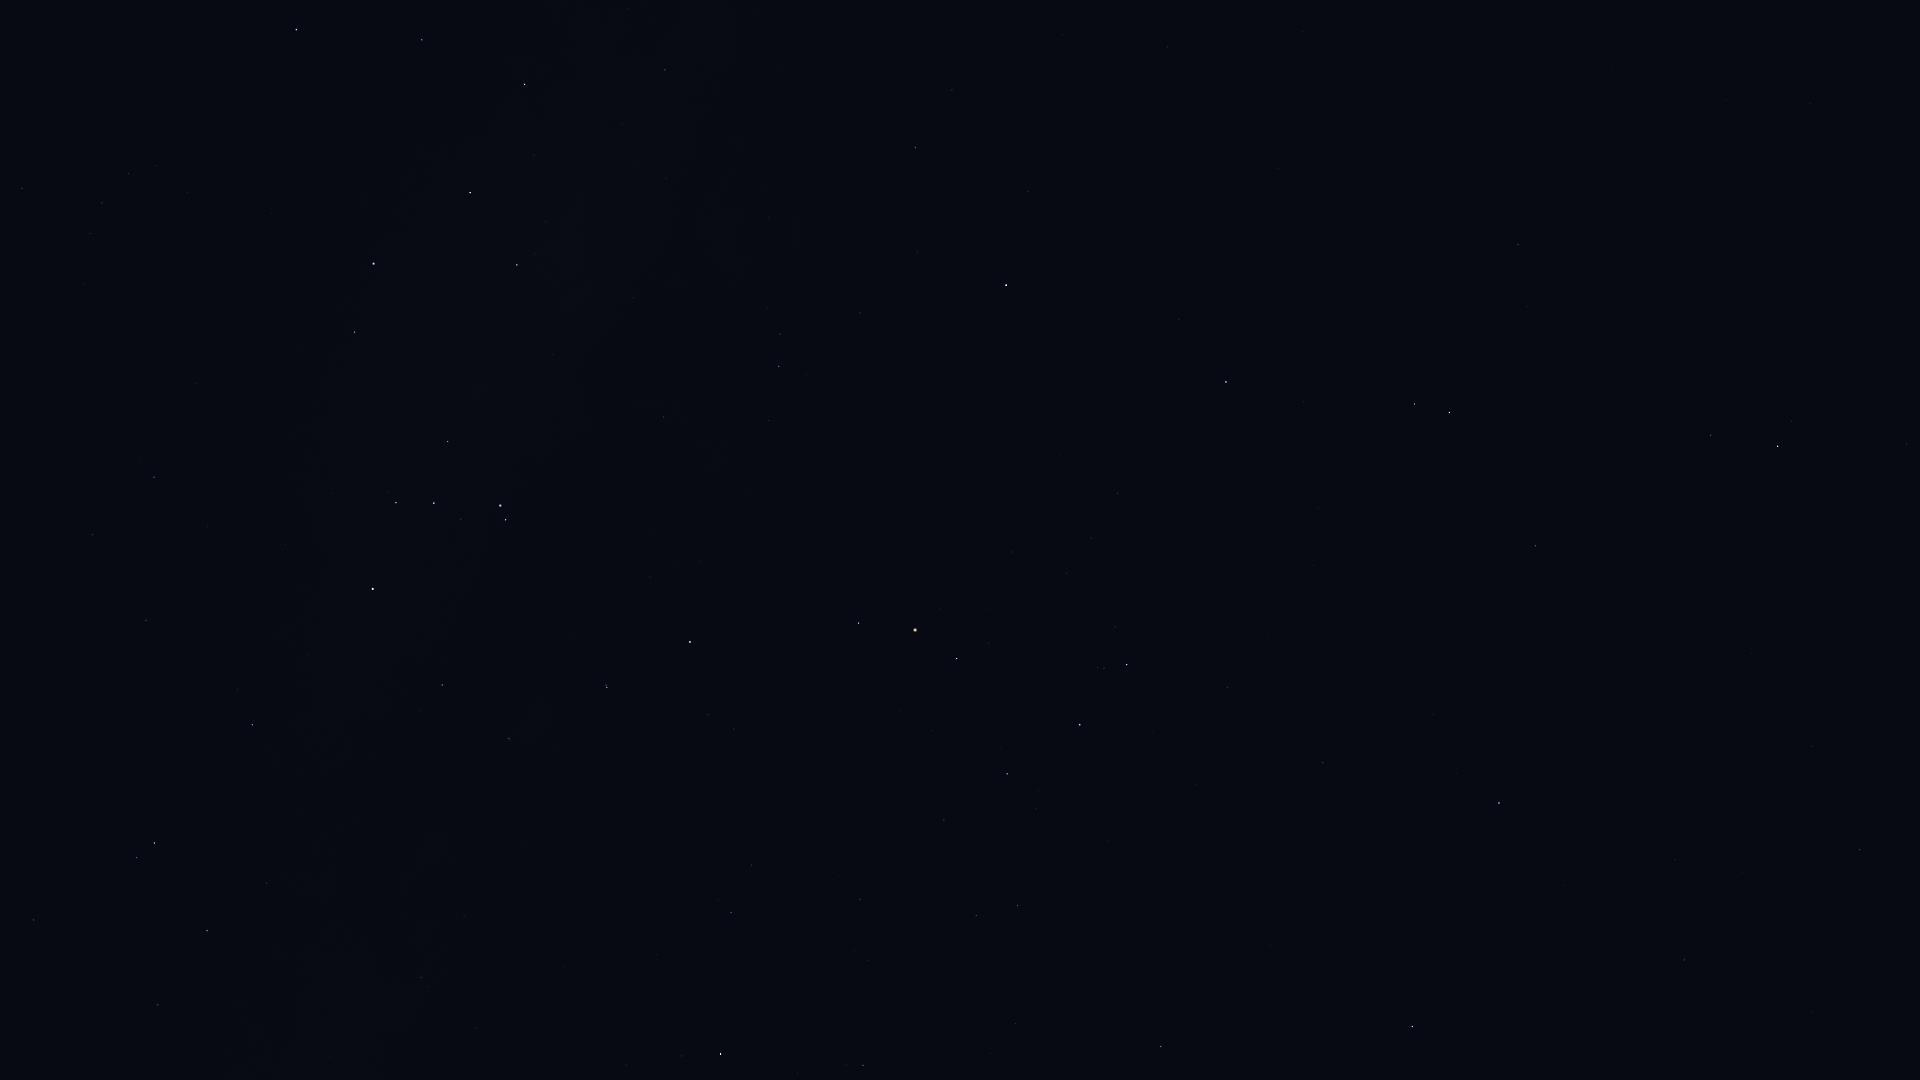

The file beside this chart, header and first rows:
Star_ID, Name, X, Y
70755, Elgafar, 1812, 1012
72220, HIP 72220, 1860, 850
72339, Mönch, 1802, 869
72622, Zubenelgenubi, 1412, 1027
73714, Brachium, 1161, 1047
74785, Zubeneschamali, 1499, 803
75177, HIP 75177, 863, 1066
76297, HIP 76297, 721, 1054
76333, Zubenelhakrabi, 1323, 763
76552, HIP 76552, 682, 1056
77070, Unukalhai, 1778, 446
77516, HIP 77516, 1535, 546
77634, HIP 77634, 860, 899
77853, HIP 77853, 1228, 688
78104, Iklil, 944, 820
78265, Fang, 1007, 774
78384, HIP 78384, 731, 913
78401, Dschubba, 1080, 725
78639, HIP 78639, 476, 1028
78820, Acrab, 1127, 665
78970, HIP 78970, 751, 862
79374, Jabbah, 1115, 627
79431, Sharjah, 1126, 616
79509, HIP 79509, 330, 1058
79593, Yed Prior, 1449, 413
79882, Yed Posterior, 1415, 404
80000, HIP 80000, 421, 978
80112, Alniyat, 957, 659
80463, Cujam, 1811, 104
80582, HIP 80582, 464, 916
80687, Timir, 1194, 465
80763, Antares, 915, 630
80883, Marfik, 1518, 245
81022, Rosalíadecastro, 1514, 233
81266, Paikauhale, 859, 623
82363, HIP 82363, 158, 1005
82396, Larawag, 690, 642
82514, Xamidimura, 607, 688
82545, Pipirima, 606, 685
82671, HIP 82671, 511, 741
83081, HIP 83081, 207, 931
83547, Rapeto, 462, 715
84012, Sabik, 1006, 285
84143, HIP 84143, 442, 685
84405, Guniibuu, 769, 421
84787, Inquill, 312, 742
84880, HIP 84880, 1028, 192
85258, HIP 85258, 154, 843
85267, HIP 85267, 137, 858
85696, Lesath, 506, 520
85727, HIP 85727, 34, 920
85755, HIP 85755, 767, 308
85792, HIP 85792, 252, 725
85927, Shaula, 500, 506
86228, Sargas, 373, 589
86263, HIP 86263, 915, 148
86565, HIP 86565, 952, 90
86796, Cervantes, 179, 721
87072, HIP 87072, 634, 298
87261, Fuyue, 448, 442
... 22 more rows
